Run: headless pygame with SDL's dummy video driver; simulated clock (each Clock.tick advances the game by its frame time, no real sleeping); random seed 0; keys injected as events and as key.get_pressed() state; mouse plan: one left click at the window centre at the start of phase 2, then a move to the lower-right quarter at the start of phase 3.
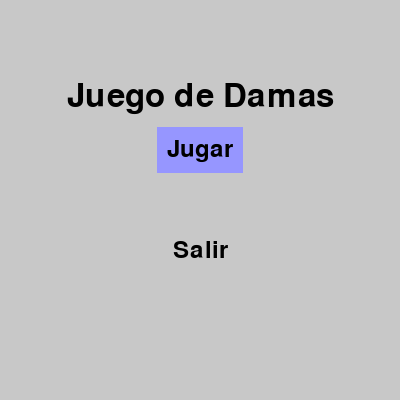
Frame 1 of 4 · flips 1–60 · no input
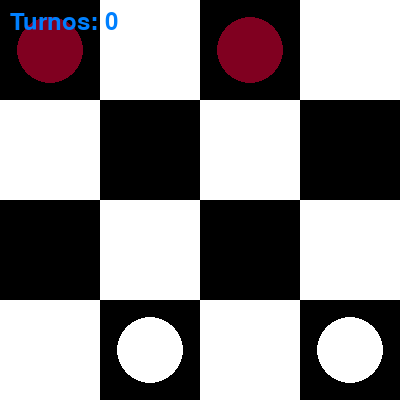
Frame 2 of 4 · flips 61–180 · clicked the window centre · tapped SPACE, RETURN · held RIGHT (→), D
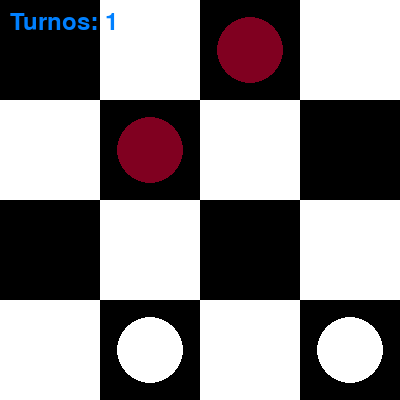
Frame 3 of 4 · flips 181–300 · moved the mouse to the lower-right quarter · held DOWN (↓), S
Frame 4 of 4 · flips 301–420 · held LEFT (←), A, UP (↑), W · screen unchanged from frame 3, image omitted

The pygame program that drew these frames:

import pygame
import sys

# Inicializar Pygame
pygame.init()

# Configuración de la pantalla
screen_width = 400
screen_height = 400
screen = pygame.display.set_mode((screen_width, screen_height))
pygame.display.set_caption("Juego de Damas 4x4")

# Colores
WHITE = (255, 255, 255) # Colores del tablero
BLACK = (0, 0, 0)
GRAY = (200, 200, 200)
SELECT_COLOR = (150, 150, 255)  # Color para remarcar la opcion en el menu
VINO_PIECE = (128, 0, 32)  # Color vinotinto para las piezas de la IA
WHITE_PIECE = (255, 255, 255)  # Color blanco para las piezas del jugador
MOVEMENT_COUNTER = (0, 128, 255)  # Color para el contador de turnos

# Tamaño del tablero
board_size = 4
square_size = screen_width // board_size

# EPosicion de las piezas
pieces = {
    (0, 0): VINO_PIECE,
    (0, 2): VINO_PIECE,
    (3, 1): WHITE_PIECE,
    (3, 3): WHITE_PIECE,
}

# Algunas otras configuraciones
selected_piece = None
turn = 'vino'  # Turno inicial. 'vino' piezas vinotinto y 'white' piezas blancas
turn_counter = 0  # Contador de turnos

# Función para dibujar el tablero con las casillas intercambiadas
def draw_board():
    for row in range(board_size):
        for col in range(board_size):
            if (row + col) % 2 == 0:
                pygame.draw.rect(screen, BLACK, (col * square_size, row * square_size, square_size, square_size))  # Casilla negra
            else:
                pygame.draw.rect(screen, WHITE, (col * square_size, row * square_size, square_size, square_size))  # Casilla blanca

            # Si hay una pieza seleccionada, dibujar los puntos negros en las casillas válidas
            if selected_piece:
                selected_row, selected_col = selected_piece
                if (abs(selected_row - row) == 1 and abs(selected_col - col) == 1) and (row + col) % 2 == 0:
                    pygame.draw.circle(screen, WHITE, (col * square_size + square_size // 2, row * square_size + square_size // 2), 5)

# Función para dibujar las piezas
def draw_pieces():
    for (row, col), color in pieces.items():
        pygame.draw.circle(screen, color, (col * square_size + square_size // 2, row * square_size + square_size // 2), square_size // 3)

# Función para mostrar el contador de turnos
def show_movement_counter():
    font = pygame.font.Font(None, 36)
    turn_text = f"Turnos: {turn_counter}" # Muestra el mensaje
    text_surface = font.render(turn_text, True, MOVEMENT_COUNTER)
    screen.blit(text_surface, (10, 10))  # Posiciona el mensaje arriba a la izquierda

# Función para mostrar el menú
def show_menu():
    options = ["Jugar", "Salir"]
    selected_index = 0

    while True:
        screen.fill(GRAY)
        font = pygame.font.Font(None, 48)  
        title_text = font.render("Juego de Damas", True, BLACK)
        
        # Se ajusta el margen para centrar el título
        title_margin_top = 80
        screen.blit(title_text, (screen_width // 2 - title_text.get_width() // 2, title_margin_top))

        font_medium = pygame.font.Font(None, 36)

        for i, option in enumerate(options):
            option_text = font_medium.render(option, True, BLACK)
            option_rect = option_text.get_rect(center=(screen_width // 2, 150 + i * 100))

            # Se dibuja el cuadro para remarcar la opcion en el menu
            if i == selected_index:
                pygame.draw.rect(screen, SELECT_COLOR, option_rect.inflate(20, 20)) 
            screen.blit(option_text, option_rect)

        pygame.display.flip()

        for event in pygame.event.get():
            if event.type == pygame.QUIT:
                pygame.quit()
                sys.exit()
            if event.type == pygame.KEYDOWN:
                if event.key == pygame.K_UP:
                    selected_index = (selected_index - 1) % len(options)
                elif event.key == pygame.K_DOWN:
                    selected_index = (selected_index + 1) % len(options)
                elif event.key == pygame.K_RETURN: 
                    if selected_index == 0:
                        return
                elif selected_index == 1:  # Salir del juego
                    pygame.quit()
                    sys.exit()

# Función para manejar el movimiento de las piezas del jugador a traves del mouse
def handle_mouse_click(pos):
    global selected_piece, turn, turn_counter
    col = pos[0] // square_size
    row = pos[1] // square_size

    if selected_piece is None:
        # Selecciona una pieza
        if (row, col) in pieces and ((pieces[(row, col)] == VINO_PIECE and turn == 'vino') or (pieces[(row, col)] == WHITE_PIECE and turn == 'white')):
            selected_piece = (row, col)
    else:
        # Mueve la pieza
        if (row, col) not in pieces and (row + col) % 2 == 0:  # Solo se mueve a casillas negras
            # Verifica si el movimiento es válido (una casilla adyacente)
            selected_row, selected_col = selected_piece
            if (abs(selected_row - row) == 1 and abs(selected_col - col) == 1):
                pieces[(row, col)] = pieces[selected_piece]  # Mueve la pieza
                del pieces[selected_piece]  # Elimina la pieza de la posición anterior
                turn = 'white' if turn == 'vino' else 'vino'  # Cambia el turno
                turn_counter += 1  # Incrementa el contador de turnos
            selected_piece = None  # Deselecciona la pieza
        else:
            # Comprueba si se puede comer una pieza vinotinto
            if (row, col) in pieces and ((pieces[(row, col)] == VINO_PIECE and turn == 'white')):
                if pieces[(row, col)] != pieces[selected_piece]:
                    # Verifica si hay una casilla vacía detrás de la pieza a comer
                    behind_row = row + (row - selected_piece[0])  
                    behind_col = col + (col - selected_piece[1])  
                    if (behind_row, behind_col) not in pieces and 0 <= behind_row < board_size and 0 <= behind_col < board_size:  # La casilla detrás está vacía y dentro del tablero
                        del pieces[(row, col)]  # Elimina la pieza comida
                        pieces[(behind_row, behind_col)] = pieces[selected_piece]  # Mueve la pieza a la posición detrás
                        del pieces[selected_piece]  # Elimina la pieza de la posición anterior
                        turn = 'white' if turn == 'vino' else 'vino'  # Cambia el turno
                        turn_counter += 1  # Incrementa el contador de turnos
            selected_piece = None  # Deselecciona si no se puede mover

    check_winner()  # Verifica si hay un ganador después de cada movimiento

# Función para verificar si hay ganador
def check_winner():
    vino_count = sum(1 for color in pieces.values() if color == VINO_PIECE)
    white_count = sum(1 for color in pieces.values() if color == WHITE_PIECE)

    check_draw()

    if vino_count == 0:
        show_winner_message("Gano el jugador|blanco")
    elif white_count == 0:
        show_winner_message("Gano el jugador|vinotinto")

# Función para verificar si hay empate
def check_draw():
    global turn_counter
    if turn_counter >= 64:
        show_winner_message("¡Empate!|Número máximo|de turnos alcanzado.")

# Función para mostrar el mensaje final
def show_winner_message(winner):
    screen.fill(GRAY) 
    font = pygame.font.Font(None, 48)
    
    lines = winner.split("|")

    y_offset = screen_height // 2 - len(lines) * 24  # Se ajusta la posición vertical para centrar el texto

    for line in lines:
        text_surface = font.render(line, True, BLACK)
        text_rect = text_surface.get_rect(center=(screen_width // 2, y_offset))
        screen.blit(text_surface, text_rect)
        y_offset += 50  

    pygame.display.flip()
    pygame.time.wait(3000)  # Pausa de 3 segundos
    pygame.quit()
    sys.exit()

# Función para aplicar la jugada de la IA
def apply_ai_move():
    global turn, turn_counter
    best_move = minimax(pieces, 3, True, float('-inf'), float('inf')) 
    if best_move:
        pieces.clear()
        pieces.update(best_move)
        turn = 'white'  # Cambia el turno después de la jugada de la IA
        turn_counter += 1  # Incrementa el contador de turnos
    check_winner()

# Función de evaluación del tablero
def evaluate_board(board):
    VINO_PIECES = sum(1 for color in board.values() if color == VINO_PIECE)
    WHITE_PIECES = sum(1 for color in board.values() if color == WHITE_PIECE)
    return VINO_PIECES - WHITE_PIECES

# Función para generar movimientos válidos
def generate_moves(board, color):
    moves = []
    capture_moves = []  

    for (row, col), piece_color in board.items():
        if piece_color == color:
            for d_row, d_col in [(-1, -1), (-1, 1), (1, -1), (1, 1)]:
                new_row, new_col = row + d_row, col + d_col
                if (new_row, new_col) not in board and 0 <= new_row < board_size and 0 <= new_col < board_size:
                    new_board = board.copy()
                    del new_board[(row, col)]
                    new_board[(new_row, new_col)] = piece_color
                    moves.append(new_board)

                # Verifica si hay una pieza enemiga que pueda ser comida
                enemy_row, enemy_col = row + d_row, col + d_col
                behind_row = new_row + d_row 
                behind_col = new_col + d_col  

                if 0 <= enemy_row < board_size and 0 <= enemy_col < board_size and (enemy_row, enemy_col) in board:
                    if board[(enemy_row, enemy_col)] != color:  # Hay una pieza enemiga
                        if (behind_row, behind_col) not in board and 0 <= behind_row < board_size and 0 <= behind_col < board_size:
                            # La casilla detrás está vacía
                            capture_board = board.copy()
                            del capture_board[(row, col)]  
                            del capture_board[(enemy_row, enemy_col)] 
                            capture_board[(behind_row, behind_col)] = piece_color 
                            capture_moves.append(capture_board)  

    # Da prioridad a los movimientos de captura, si hay movimientos de captura se retorna
    # Sino hay movimientos de captura, se retornan los movimientos normales
    if capture_moves:
        return capture_moves 
    return moves  

# Función minimax con poda alfa-beta
def minimax(board, depth, maximizing_player, alpha, beta):
    if depth == 0:
        return evaluate_board(board)

    if maximizing_player:
        max_eval = float('-inf')
        best_move = None
        for move in generate_moves(board, VINO_PIECE):
            eval = minimax(move, depth - 1, False, alpha, beta)
            if eval > max_eval:
                max_eval = eval
                best_move = move
            alpha = max(alpha, eval)
            if beta <= alpha:
                break
        return best_move if depth == 3 else max_eval
    else:
        min_eval = float('inf')
        best_move = None
        for move in generate_moves(board, WHITE_PIECE):
            eval = minimax(move, depth - 1, True, alpha, beta)
            if eval < min_eval:
                min_eval = eval
                best_move = move
            beta = min(beta, eval)
            if beta <= alpha:
                break
        return best_move if depth == 3 else min_eval

def main():
    show_menu()
    while True:
        draw_board()
        draw_pieces()
        show_movement_counter()  
        pygame.display.flip()

        for event in pygame.event.get():
            if event.type == pygame.QUIT:
                pygame.quit()
                sys.exit()
            if event.type == pygame.MOUSEBUTTONDOWN and turn == 'white':  
                handle_mouse_click(event.pos)
            if turn == 'vino': 
                apply_ai_move()

if __name__ == "__main__":
    main()
